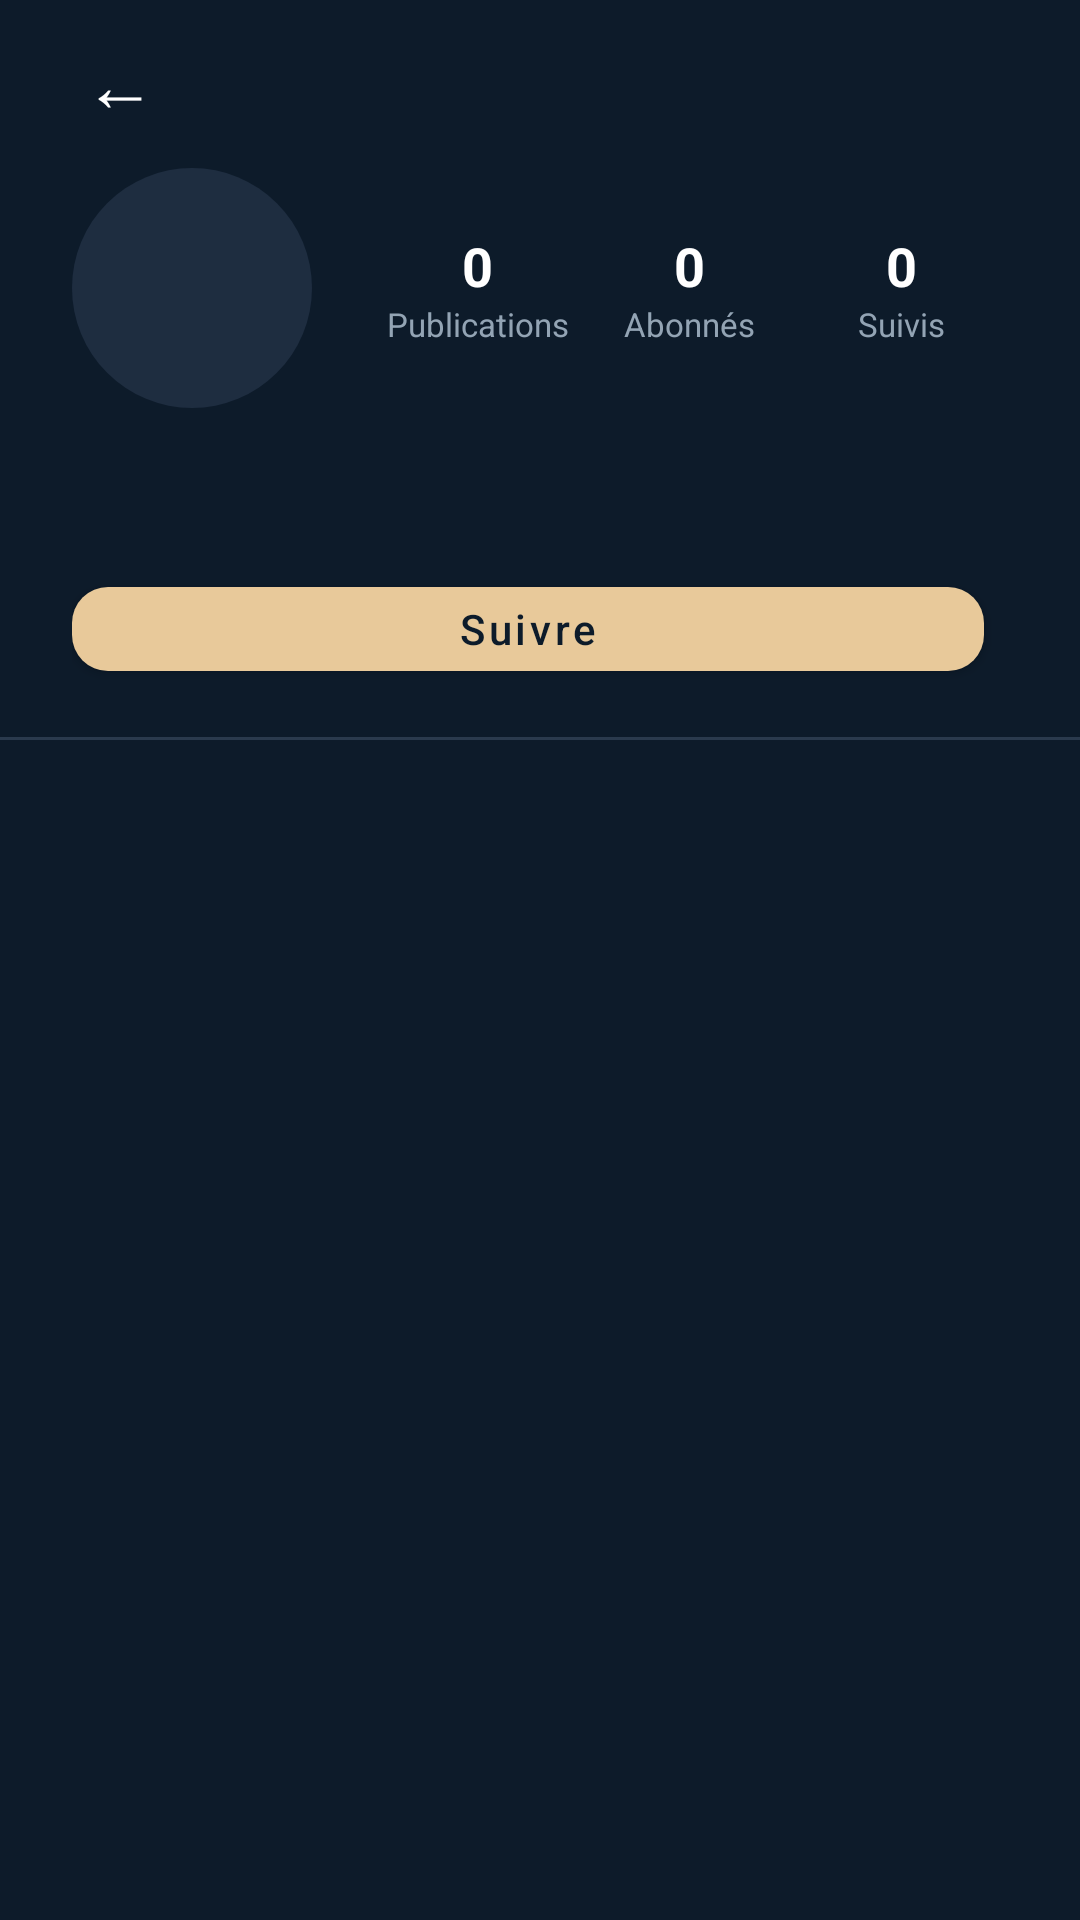

Produce the Android XML layout that renders to this screen, including the resource entries it uses.
<!-- AndroidManifest.xml: activity theme Theme.Travelshare -->
<!-- res/layout/activity_user_profile.xml -->
<?xml version="1.0" encoding="utf-8"?>
<LinearLayout xmlns:android="http://schemas.android.com/apk/res/android"
    xmlns:app="http://schemas.android.com/apk/res-auto"
    android:layout_width="match_parent"
    android:layout_height="match_parent"
    android:orientation="vertical"
    android:background="@color/background_color">

    
    <LinearLayout
        android:layout_width="match_parent"
        android:layout_height="wrap_content"
        android:orientation="vertical"
        android:paddingBottom="@dimen/space_md">

        <LinearLayout
            android:layout_width="match_parent"
            android:layout_height="56dp"
            android:gravity="center_vertical"
            android:orientation="horizontal"
            android:paddingHorizontal="@dimen/space_md">

            <TextView
                android:id="@+id/btn_back"
                android:layout_width="48dp"
                android:layout_height="48dp"
                android:gravity="center"
                android:text="←"
                android:textColor="@color/default_white"
                android:textSize="24sp"
                android:background="?attr/selectableItemBackgroundBorderless"/>

            <TextView
                android:id="@+id/tv_toolbar_username"
                style="@style/TextAppearance.Travelshare.TitleMedium"
                android:layout_width="0dp"
                android:layout_height="wrap_content"
                android:layout_weight="1"
                android:paddingStart="@dimen/space_sm"
                android:textColor="@color/default_white" />
        </LinearLayout>

        <LinearLayout
            android:layout_width="match_parent"
            android:layout_height="wrap_content"
            android:orientation="horizontal"
            android:paddingHorizontal="@dimen/space_xl"
            android:gravity="center_vertical">

            
            <FrameLayout
                android:layout_width="80dp"
                android:layout_height="80dp"
                android:layout_marginEnd="@dimen/space_lg">

                <TextView
                    android:id="@+id/tv_avatar_initial"
                    android:layout_width="80dp"
                    android:layout_height="80dp"
                    android:gravity="center"
                    android:textSize="32sp"
                    android:textColor="@color/default_white"
                    android:textStyle="bold"
                    android:background="@drawable/bg_pill_solid"
                    android:backgroundTint="@color/surface_field" />

                <com.google.android.material.imageview.ShapeableImageView
                    android:id="@+id/iv_avatar"
                    android:layout_width="80dp"
                    android:layout_height="80dp"
                    android:scaleType="centerCrop"
                    android:visibility="gone"
                    app:shapeAppearanceOverlay="@style/ShapeAppearance.Travelshare.Pill"/>
            </FrameLayout>

            
            <LinearLayout
                android:layout_width="0dp"
                android:layout_weight="1"
                android:layout_height="wrap_content"
                android:orientation="horizontal"
                android:gravity="center">

                <LinearLayout style="@style/StatContainer">
                    <TextView android:id="@+id/tv_post_count" style="@style/StatValue" android:text="0" />
                    <TextView style="@style/StatLabel" android:text="Publications" />
                </LinearLayout>

                <LinearLayout style="@style/StatContainer">
                    <TextView android:id="@+id/tv_follower_count" style="@style/StatValue" android:text="0" />
                    <TextView style="@style/StatLabel" android:text="Abonnés" />
                </LinearLayout>

                <LinearLayout style="@style/StatContainer">
                    <TextView android:id="@+id/tv_following_count" style="@style/StatValue" android:text="0" />
                    <TextView style="@style/StatLabel" android:text="Suivis" />
                </LinearLayout>
            </LinearLayout>
        </LinearLayout>

        <LinearLayout
            android:layout_width="match_parent"
            android:layout_height="wrap_content"
            android:orientation="vertical"
            android:paddingHorizontal="@dimen/space_xl"
            android:paddingTop="@dimen/space_md">

            <TextView
                android:id="@+id/tv_username"
                style="@style/TextAppearance.Travelshare.TitleMedium"
                android:layout_width="wrap_content"
                android:layout_height="wrap_content"
                android:textColor="@color/default_white" />

            <TextView
                android:id="@+id/tv_bio"
                style="@style/TextAppearance.Travelshare.BodyMedium"
                android:layout_width="wrap_content"
                android:layout_height="wrap_content"
                android:layout_marginTop="4dp"
                android:textColor="@color/sheet_muted"
                android:visibility="gone"/>

            
            <LinearLayout
                android:layout_width="match_parent"
                android:layout_height="wrap_content"
                android:layout_marginTop="@dimen/space_md"
                android:orientation="horizontal">

                <com.google.android.material.button.MaterialButton
                    android:id="@+id/btn_follow_action"
                    android:layout_width="0dp"
                    android:layout_height="40dp"
                    android:layout_weight="1"
                    android:layout_marginEnd="@dimen/space_xs"
                    android:text="Suivre"
                    android:textAllCaps="false"
                    android:textColor="@color/navy"
                    app:backgroundTint="@color/sand"
                    app:cornerRadius="@dimen/radius_md" />

                <com.google.android.material.button.MaterialButton
                    android:id="@+id/btn_message_action"
                    style="@style/Widget.MaterialComponents.Button.OutlinedButton"
                    android:layout_width="0dp"
                    android:layout_height="40dp"
                    android:layout_weight="1"
                    android:text="Envoyer un message"
                    android:textAllCaps="false"
                    android:textColor="@color/default_white"
                    app:cornerRadius="@dimen/radius_md"
                    app:strokeColor="@color/border_light"
                    android:visibility="gone"/>
            </LinearLayout>
        </LinearLayout>
    </LinearLayout>

    <View
        android:layout_width="match_parent"
        android:layout_height="1dp"
        android:background="@color/border_light" />

    
    <androidx.recyclerview.widget.RecyclerView
        android:id="@+id/rv_user_photos"
        android:layout_width="match_parent"
        android:layout_height="match_parent"
        android:clipToPadding="false"
        android:overScrollMode="never" />

</LinearLayout>
<!-- resources referenced by this layout -->
<resources>
  <color name="background_color">#0D1B2A</color>
  <color name="border_light">#2A3A4D</color>
  <color name="default_white">#FFFFFFFF</color>
  <color name="navy">#0D1B2A</color>
  <color name="sand">#E8C99A</color>
  <color name="sheet_muted">#93A4B4</color>
  <color name="surface_field">#1E2D40</color>
  <dimen name="radius_md">12dp</dimen>
  <dimen name="space_lg">20dp</dimen>
  <dimen name="space_md">16dp</dimen>
  <dimen name="space_sm">12dp</dimen>
  <dimen name="space_xl">24dp</dimen>
  <dimen name="space_xs">8dp</dimen>
  <!-- drawable bg_pill_solid (drawable) -->
  <?xml version="1.0" encoding="utf-8"?>
  <shape xmlns:android="http://schemas.android.com/apk/res/android" android:shape="rectangle">
      <solid android:color="@color/coral" />
      <corners android:radius="@dimen/radius_pill" />
  </shape>
  <style name="ShapeAppearance.Travelshare.Pill" parent="ShapeAppearance.MaterialComponents.SmallComponent">
          <item name="cornerFamily">rounded</item>
          <item name="cornerSize">50%</item>
      </style>
  <style name="StatContainer">
          <item name="android:layout_width">0dp</item>
          <item name="android:layout_height">wrap_content</item>
          <item name="android:layout_weight">1</item>
          <item name="android:gravity">center</item>
          <item name="android:orientation">vertical</item>
      </style>
  <style name="StatLabel">
          <item name="android:layout_width">wrap_content</item>
          <item name="android:layout_height">wrap_content</item>
          <item name="android:textColor">@color/sheet_muted</item>
          <item name="android:textSize">11sp</item>
      </style>
  <style name="StatValue">
          <item name="android:layout_width">wrap_content</item>
          <item name="android:layout_height">wrap_content</item>
          <item name="android:textColor">@color/default_white</item>
          <item name="android:textSize">18sp</item>
          <item name="android:textStyle">bold</item>
      </style>
  <style name="TextAppearance.Travelshare.BodyMedium" parent="TextAppearance.MaterialComponents.Body2">
          <item name="android:fontFamily">sans-serif</item>
          <item name="android:textSize">@dimen/body_medium_size</item>
          <item name="android:textColor">@color/ink_muted</item>
      </style>
  <style name="TextAppearance.Travelshare.TitleMedium" parent="TextAppearance.MaterialComponents.Subtitle1">
          <item name="android:fontFamily">sans-serif-medium</item>
          <item name="android:textSize">@dimen/title_medium_size</item>
          <item name="android:textColor">@color/default_white</item>
      </style>
  <color name="coral">#FF6B6B</color>
  <dimen name="radius_pill">100dp</dimen>
  <dimen name="body_medium_size">14sp</dimen>
  <color name="ink_muted">#D9E2EA</color>
  <dimen name="title_medium_size">16sp</dimen>
  <color name="surface_card">#162032</color>
  <style name="Widget.Travelshare.Card" parent="Widget.MaterialComponents.CardView">
          <item name="cardCornerRadius">@dimen/radius_lg</item>
          <item name="cardElevation">@dimen/elevation_card</item>
          <item name="cardBackgroundColor">@color/surface_card</item>
      </style>
  <color name="coral_soft">#33FF6B6B</color>
  <style name="TextAppearance.Travelshare.Nav" parent="TextAppearance.MaterialComponents.Caption">
          <item name="android:fontFamily">sans-serif</item>
          <item name="android:textSize">@dimen/label_small_size</item>
          <item name="android:textColor">@color/ink_faint</item>
      </style>
  <dimen name="touch_target">48dp</dimen>
  <dimen name="radius_lg">16dp</dimen>
  <dimen name="elevation_card">4dp</dimen>
  <dimen name="label_small_size">11sp</dimen>
  <color name="ink_faint">#93A4B4</color>
  <dimen name="bottom_nav_indicator_width">56dp</dimen>
  <dimen name="bottom_nav_indicator_height">32dp</dimen>
</resources>
